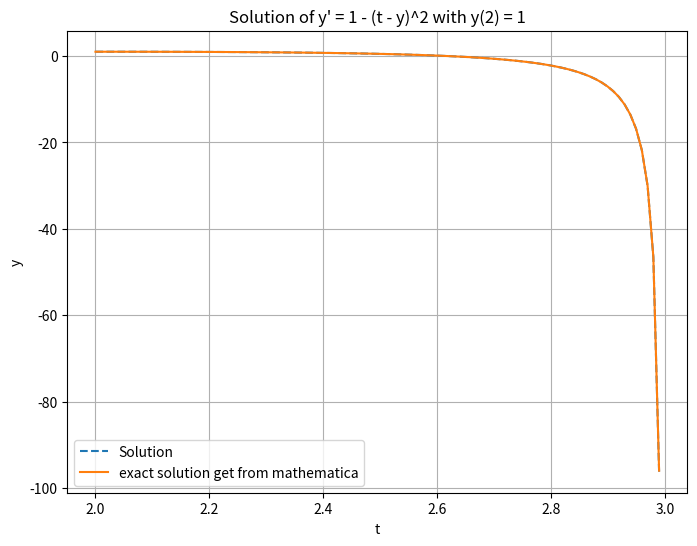

Write the Python code that produced this figure.
import numpy as np
import matplotlib.pyplot as plt
from scipy.integrate import solve_ivp

# Define the function f(t, y)
def f(t, y):
    return 1 - (t - y)**2

# Define the time span
t_span = (2, 3)
def exact(t):
    return (1-3*t+t**2)/(-3+t)


# Define the initial condition
y0 = [1]

# Solve the initial value problem
sol = solve_ivp(f, t_span, y0, t_eval=np.linspace(2, 3, 100))
t_eval=np.linspace(2, 3, 100)
y_exact=exact(t_eval)
# Plot the solution
plt.figure(figsize=(8, 6))
plt.plot(sol.t, sol.y[0], label='Solution',linestyle='--')
plt.plot(t_eval,y_exact,label="exact solution get from mathematica")
plt.xlabel('t')
plt.ylabel('y')
plt.title('Solution of y\' = 1 - (t - y)^2 with y(2) = 1')
plt.grid()
plt.legend()
plt.show()
